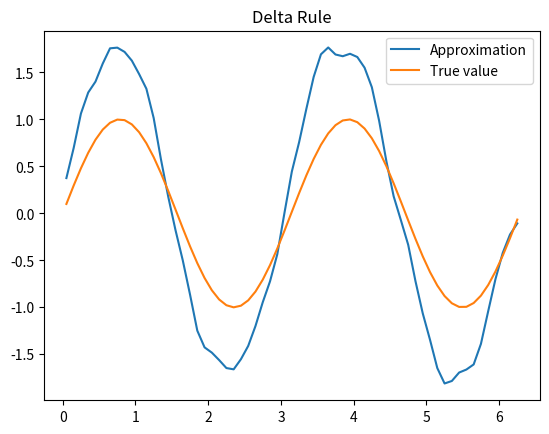
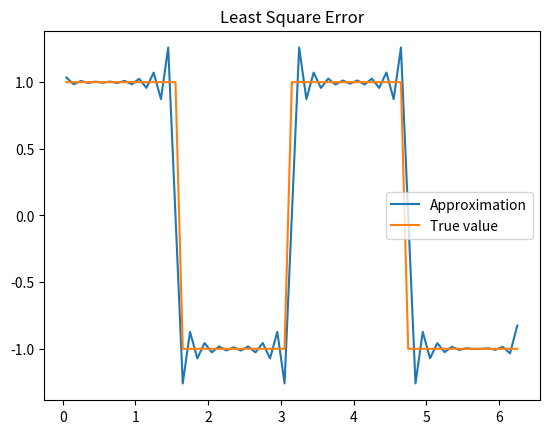

Python code for these plots, in order:

import numpy as np
import matplotlib.pyplot as plt
from scipy import signal
import math

class RBF():

    def __init__(self,dim,seed=42):
        self.dim=dim
        self.seed=seed
        self.weights=None

    def __str__(self):
        return 'Number of nodes: {} \nseed: {}'.format(self.dim, self.seed)

    def generateData(self,x, noise=False, sigma=0.1):
        if noise:
            sinus = np.sin(2*x) + np.random.RandomState(seed=self.seed).randn(1, self.dim)*sigma
            square = signal.square(2*x) + np.random.RandomState(seed=self.seed).randn(1, self.dim)*sigma
        else:
            sinus=np.sin(2*x)
            square=signal.square(2*x)
        return sinus,square

    def initWeights(self,sigma=0.1):
        weights = np.random.RandomState(seed=self.seed).randn(1, self.dim)*sigma
        self.weights=np.transpose(weights)
        return self.weights
        
    def transferFunction(self,x,mu,sigma):
        PHI = np.zeros((x.shape[0], mu.shape[0]))
        for i in range(x.shape[0]):
            phi = np.exp((-(x[i]-mu)**2)/(2*sigma**2))
            PHI[i,:] = phi
        return PHI

    def activationFunction(self,weights,phi):
        function= phi @ weights
        return function


############# DELTA ###############
    def deltaRule(self, x_train, y_train, weights, phi, eta=0.8):
        print("Sequantial delta rule")
        
        for i in range(phi.shape[0]):
            phi_tmp = phi[i,:].reshape((phi[i,:].shape[0],1))
            weights += eta*(y_train[i] - (np.transpose(phi_tmp)@weights)[0][0])*phi_tmp
   
        return weights

    def train_DELTA(self, x_train, y_train, weights, mu, sigma):
        phi = self.transferFunction(x_train,mu,sigma)
        old_error = [self.evaluation_DELTA(x_train, weights, mu, sigma)]
        delta_error = 1

        # while delta_error > 0:
        weights = self.deltaRule(x_train, y_train, weights, phi)
            # error = self.evaluation_DELTA(x_train, weights, mu, sigma)
            # delta_error = abs(sum(old_error[-1] - error))
            # old_error.append(error)
        return weights, old_error

    def evaluation_DELTA(self, xtest, weights, mu, sigma):
        phi=self.transferFunction(xtest,mu,sigma)
        return self.activationFunction(weights, phi)



############### LS ################
    def leastSquares(self, PHI, function):
        # rest=trainingData%batchSize
        # batches = [trainingData[i*batchSize:(i+1)*batchSize] for i in range(int(trainingData.shape[0]/batchSize))]
        # batches.append(trainingData[-rest,-1])
        self.weights = np.linalg.lstsq(PHI, function)
        return self.weights[0],self.weights[1]
        
    def train_LS(self, x_train, y_train, weights, mu, sigma):
        phi = self.transferFunction(x_train,mu,sigma)
        weights, error = self.leastSquares(phi, y_train)
        return weights, error

    def evaluation_LS(self, xtest, weights, mu, sigma):
        phi=self.transferFunction(xtest,mu,sigma)
        return self.activationFunction(weights,phi)

    def classify(self):

        pass

def main():
    ## generate data and define inputs
    mu = np.arange(0,2*math.pi,0.1)
    sigma = 0.1
    x_train = np.arange(0,2*math.pi,0.1)
    x_test = np.arange(0.05,2*math.pi,0.1)

    # #! DELTA RULE
    ## init rbf class
    dim=mu.shape[0]
    rbf_delta=RBF(dim)
    print(rbf_delta)

    ## Generate data
    sinus, square   = rbf_delta.generateData(x_train)
    sinus_test, square_test = rbf_delta.generateData(x_test)

    ## Init and train.
    weights         = rbf_delta.initWeights()
    weights, error  = rbf_delta.train_DELTA(x_train, sinus, weights, mu, sigma)
    # print('Error (lstsq): ', error[0])
    
    ## Evaluation 
    y_test = rbf_delta.evaluation_DELTA(x_test, weights, mu, sigma)
    plt.figure('Delta Rule')
    plt.plot(x_test, y_test, label='Approximation')
    plt.plot(x_test, sinus_test, label='True value')
    plt.title('Delta Rule')
    plt.legend()

    #! LEAST SQUARE
    ## init rbf class
    dim=mu.shape[0]
    rbf_LS=RBF(dim)
    print(rbf_LS)

    ## Generate data
    sinus, square   = rbf_LS.generateData(x_train)
    sinus_test, square_test = rbf_LS.generateData(x_test)

    ## Init and train.
    weights         = rbf_LS.initWeights()
    weights, error  = rbf_LS.train_LS(x_train, square, weights, mu, sigma)
    # print('Error (lstsq): ', error[0])
    
    ## Evaluation 
    y_test = rbf_LS.evaluation_LS(x_test, weights, mu, sigma)
    plt.figure('Least Square Error')
    plt.plot(x_test, y_test, label='Approximation')
    plt.plot(x_test, square_test, label='True value')
    plt.title('Least Square Error')
    plt.legend()
    plt.show()


if __name__ == "__main__":
    main()
